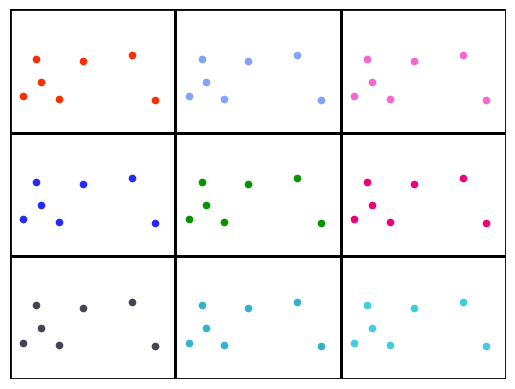

Write the Python code that produced this figure.
# This code takes a single realization of a (homogeneous) Poisson point 
# process on a rectangle and opies or tiles it, wrapping around the 
# original rectangle. 
# 
# It can also tile a random Poisson point process, meaning each tile will 
# have a different realization
#
# Author: H. Paul Keeler, 2022.
# [redacted]
# [redacted]

import numpy as np  # NumPy package for arrays, random number generation, etc
import numpy.matlib
from numpy.random import RandomState
import matplotlib.pyplot as plt  # for plotting
from matplotlib.patches import Rectangle  # for drawing rectangles

plt.close('all')  # close all figures

numbSimS=1; #number of street simulations
seedRandS=5; #random seed for reproducing results (-1 to use computer seed)
boolePlot=1; #set to 1 to plot street layout, 0 for no plot

choiceTile=1; #1 tile a single realization; 2 tile the random point process
numbWrap=1; #number tiles tiles are wrapped around centre tile

#Poisson point process parameter
lambdaS=5   ; #intensity (ie mean density) of the Poisson point process

#Simulation window parameters
xDelta=1; #width
yDelta=1; #height
x0=0; #x centre
y0=0; #y centre
xMin=x0-xDelta/2; #minimum x value
xMax=x0+xDelta/2; #maximum x value
yMin=y0-yDelta/2; #minimum y value
yMax=y0+yDelta/2; #maximum y value
areaTotal=xDelta*yDelta; #area of (inner) simulation window

#plotting parameters
#simulation window dimensions
dimBox=np.array([xMin, yMin, xDelta, yDelta]);
#axis limits
xAxisLim=np.array([xMin, xMax])*1.2;
yAxisLim=np.array([yMin, yMax])*1.2;

if seedRandS==-1:
    np.random.seed();
    #retrieves random seed used by computer    
    seedRandS=np.random.get_state()[1][0];   
else:
    #sets random seed
    np.random.seed(seedRandS);
#end if statemenet

#tiling parameters
numbSide=(2*numbWrap+1); #width of tiling (ie number of tiles across)
numbTile=numbSide**2; #total number of tiles

for ss in range(numbSimS):
    #loop through each simulation
    
    ###START - Simulate Poisson point process - START###
    if choiceTile==1:
        #tile realization
        numbPointsSingle=np.random.poisson(areaTotal*lambdaS);
        #Poisson number of points (repeated numbTile times)
        numbPoints=np.tile(numbPointsSingle,numbTile);
        numbPointsTotal=np.sum(numbPoints); # number of points in all the tiles
        #x/y coordinates of a realization of Poisson process
        xxSingle=xDelta*(np.random.rand(numbPointsSingle))+xMin;
        yySingle=yDelta*(np.random.rand(numbPointsSingle))+yMin;
        #repeat realization numbTile times
        xx=np.tile(xxSingle,numbTile);
        yy=np.tile(yySingle,numbTile);
        
    elif choiceTile==2:
        #tile point process
        #numbTile number of Poisson number of points
        numbPoints=np.random.poisson(areaTotal*lambdaS,numbTile);
        numbPointsTotal=np.sum(numbPoints); # number of points in all the tiles
        #x/y coordinates of copies of a Poisson process
        xx=xDelta*(np.random.rand(numbPointsTotal))+xMin;
        yy=yDelta*(np.random.rand(numbPointsTotal))+yMin;
    else:
        #Test case - KEEP FOR Python code
        xxSingle=np.array([-.3,-.4,0,.2,.1,.2])/2;
        yySingle=np.array([.4,.3,.1,.1,.3,.4]);
        numbPointsSingle=xxSingle.size;
        numbPoints=np.tile(numbPointsSingle,(numbTile,1));
        numbPointsTotal=np.sum(numbPoints); # number of points in all the tiles
                #repeat realization numbTile times
        xx=np.tile(xxSingle.flatten(),numbTile);
        yy=np.tile(yySingle.flatten(),numbTile);
    #end if statemenet
    
    indexPoints= np.cumsum(numbPoints[0:-1]);  # index for creating lists
    # convert to cell arrays, where each cell is a tile    
    xxTiledCell = np.split(xx,indexPoints,axis=0);
    yyTiledCell = np.split(yy,indexPoints,axis=0);
    ####end for-loop - Simulate Poisson point process - #end for-loop###
    
    ###START - Tile point process by shifting x/y values - START###
    xShift=xDelta*np.arange(-numbWrap,numbWrap+1); #all possible x value shifts
    yShift=yDelta*np.arange(-numbWrap,numbWrap+1); #all possible y value shifts
    
    # update plotting boole variable (ie no plot with two many points)
    boolePlotSim=boolePlot&(numbPointsTotal<100*numbTile);
    # create figure
    if boolePlotSim&(ss==numbSimS-1):
       plt.figure();
       fig, ax = plt.subplots();  # use subplots for multiple plots in one window
    #end if statemenet
    
    countTile=0; #initialize tile count
    for ii in range(numbSide):
        #loop through each x shift (corresponding to horizontal tiling)
        
        for jj in range(numbSide):
            #loop through each y shift (corresponding to vertical tiling)
            
            #shift x and y values
            xxTiledCell[countTile]=xxTiledCell[countTile]+xShift[ii];
            yyTiledCell[countTile]=yyTiledCell[countTile]+yShift[jj];
            
            if boolePlotSim&(ss==numbSimS-1):
                #plot each tile
                xxPlot=xxTiledCell[countTile];
                yyPlot=yyTiledCell[countTile];
                colorTemp=np.random.rand(3); #each color is a different vector
                plt.plot(xxPlot,yyPlot,'.',color=colorTemp, markersize=9); #,'Color',colorTemp
                #update box/tile dimensions
                dimBoxTemp=[xMin+xShift[ii], yMin+yShift[jj]];
                #draw box in black
                ax.add_patch(Rectangle(dimBoxTemp, xDelta, yDelta, fc='none', ec='k', lw=2))
                                
                #if last tile, adjust plot settings
                if countTile==numbTile-1:
                    plt.xlim(np.array([-numbSide*xDelta, numbSide*xDelta])/2);
                    plt.ylim(np.array([-numbSide*yDelta, numbSide*yDelta])/2);                    
                    #remove ticks on x and y axes
                    plt.axis('off')                    
                #end if statemenet
            #end if statemenet
            countTile=countTile+1;
        #end for-loop
    #end for-loop
    
    #turn coordinate lists into 1-D arrays
    xxTiled=np.concatenate(xxTiledCell).flatten();
    yyTiled=np.concatenate(yyTiledCell).flatten();
    ###END - Tile point process by shifting x/y values - END###    
#end for-loop